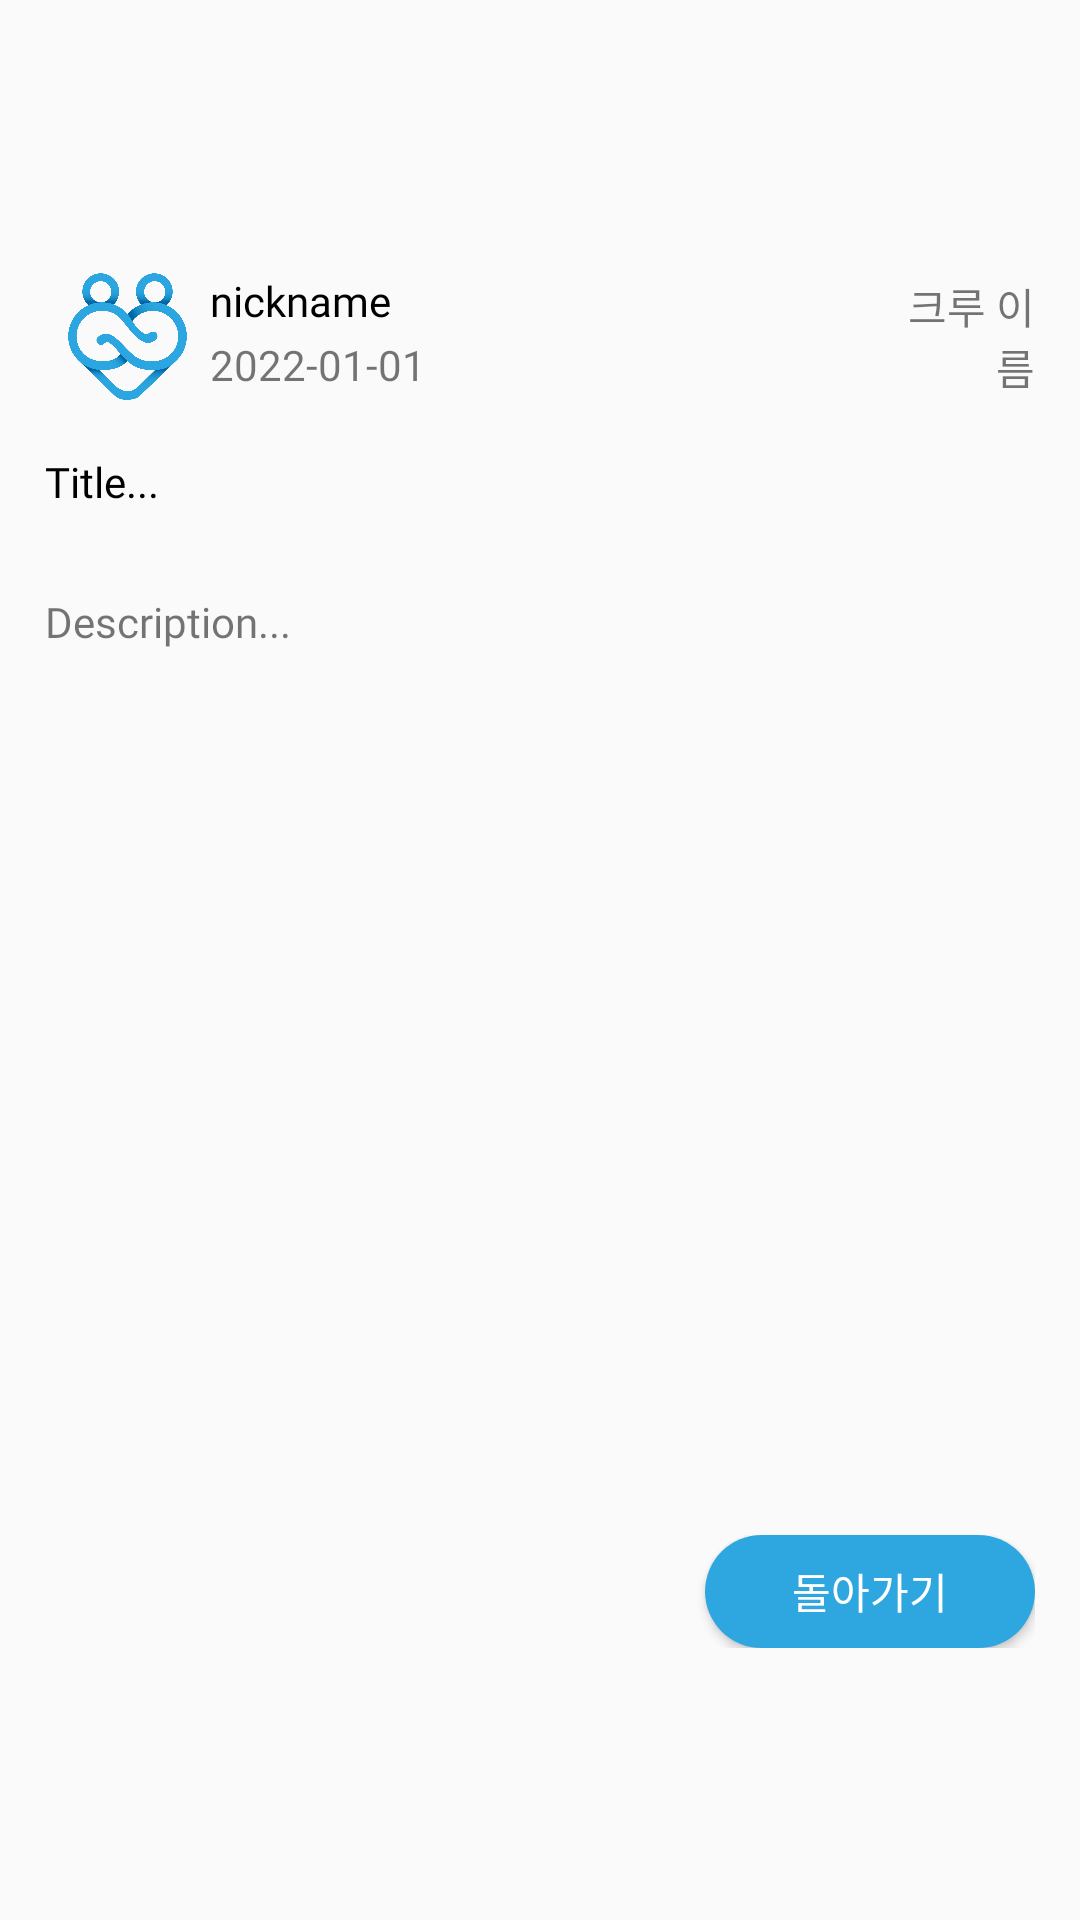

Write the Android layout XML for this screen, with the resource values it uses.
<!-- AndroidManifest.xml: application theme Theme.example -->
<!-- res/layout/activity_board.xml -->
<?xml version="1.0" encoding="utf-8"?>
<androidx.constraintlayout.widget.ConstraintLayout xmlns:android="http://schemas.android.com/apk/res/android"
    xmlns:app="http://schemas.android.com/apk/res-auto"
    xmlns:tools="http://schemas.android.com/tools"
    android:layout_width="match_parent"
    android:layout_height="match_parent"
    tools:context=".BoardActivity">


    <LinearLayout
        android:layout_width="match_parent"
        android:layout_height="match_parent"
        android:layout_marginHorizontal="15dp"
        android:layout_marginVertical="50dp"
        android:gravity="center"
        android:orientation="vertical"
        android:weightSum="10"
        app:layout_constraintBottom_toBottomOf="parent"
        app:layout_constraintEnd_toEndOf="parent"
        app:layout_constraintStart_toStartOf="parent"
        app:layout_constraintTop_toTopOf="parent">


        <LinearLayout
            android:layout_width="match_parent"
            android:layout_height="0dp"
            android:layout_weight="0.8"
            android:orientation="horizontal">

            <ImageView
                android:id="@+id/imageUserIcon"
                android:layout_width="0dp"
                android:layout_height="match_parent"
                android:layout_weight="1"
                app:srcCompat="@drawable/appicon" />

            <LinearLayout
                android:layout_width="0dp"
                android:layout_height="match_parent"
                android:layout_weight="4"
                android:orientation="vertical">

                <TextView
                    android:id="@+id/textBoardUID"
                    android:layout_width="match_parent"
                    android:layout_height="0dp"
                    android:layout_weight="1"
                    android:fontFamily="@font/nanumsquareaceb"
                    android:textColor="@color/black"
                    android:text="nickname" />

                <TextView
                    android:id="@+id/textBoardDate"
                    android:layout_width="match_parent"
                    android:layout_height="0dp"
                    android:layout_weight="1"
                    android:fontFamily="@font/nanumsquareacr"
                    android:text="2022-01-01" />
            </LinearLayout>

            <TextView
                android:id="@+id/textBoardCategory"
                android:layout_width="0dp"
                android:layout_height="match_parent"
                android:layout_weight="1"
                android:gravity="right|center_vertical"
                android:text="크루 이름" />
        </LinearLayout>

        <TextView
            android:id="@+id/textBoardTitle"
            android:layout_width="match_parent"
            android:layout_height="0dp"
            android:layout_weight="1"
            android:gravity="center_vertical"
            android:fontFamily="@font/nanumsquareacr"
            android:textColor="@color/black"
            android:text="Title..." />

        <TextView
            android:id="@+id/textBoardDescription"
            android:layout_width="match_parent"
            android:layout_height="0dp"
            android:layout_weight="6"
            android:ems="200"
            android:fontFamily="@font/nanumsquareacr"
            android:text="Description..."
            android:paddingVertical="10dp"
            android:inputType="textPersonName" />


        <LinearLayout
            android:layout_width="match_parent"
            android:layout_height="0dp"
            android:layout_weight="0.7"
            android:orientation="horizontal">

            <TextView
                android:layout_width="match_parent"
                android:layout_height="match_parent"
                android:layout_weight="1" />

            <Button
                android:id="@+id/btnReturnCommunity"
                android:layout_width="match_parent"
                android:layout_height="match_parent"
                android:layout_weight="2"
                android:background="@drawable/login_shape"
                android:text="돌아가기"
                android:onClick="ReturnCommunity"
                android:textColor="@color/white" />
        </LinearLayout>

    </LinearLayout>

</androidx.constraintlayout.widget.ConstraintLayout>
<!-- resources referenced by this layout -->
<resources>
  <color name="black">#FF000000</color>
  <color name="white">#FFFFFFFF</color>
  <!-- drawable appicon: png bitmap (drawable, 48096 bytes) -->
  <!-- drawable login_shape (drawable) -->
  <?xml version="1.0" encoding="utf-8"?>
  <shape xmlns:android="http://schemas.android.com/apk/res/android"
      android:shape="rectangle">
  
      <solid android:color="#2EA7E0" />
      <size
          android:width="198dp"
          android:height="53dp" />
  
      <corners android:radius="100dp" />
  
  </shape>
  <style name="Theme.example" parent="Theme.AppCompat.DayNight.NoActionBar">
          
          <item name="colorPrimary">@color/maintitle_color</item>
          <item name="colorPrimaryVariant">@color/maintitle_color</item>
          <item name="colorOnPrimary">@color/white</item>
          
          <item name="colorSecondary">@color/teal_200</item>
          <item name="colorSecondaryVariant">@color/teal_700</item>
          <item name="colorOnSecondary">@color/black</item>
          
          <item name="android:statusBarColor" tools:targetApi="l">?attr/colorPrimaryVariant</item>
          
      </style>
  <color name="maintitle_color">#FF2186B3</color>
  <color name="teal_200">#FF03DAC5</color>
  <color name="teal_700">#FF018786</color>
</resources>
